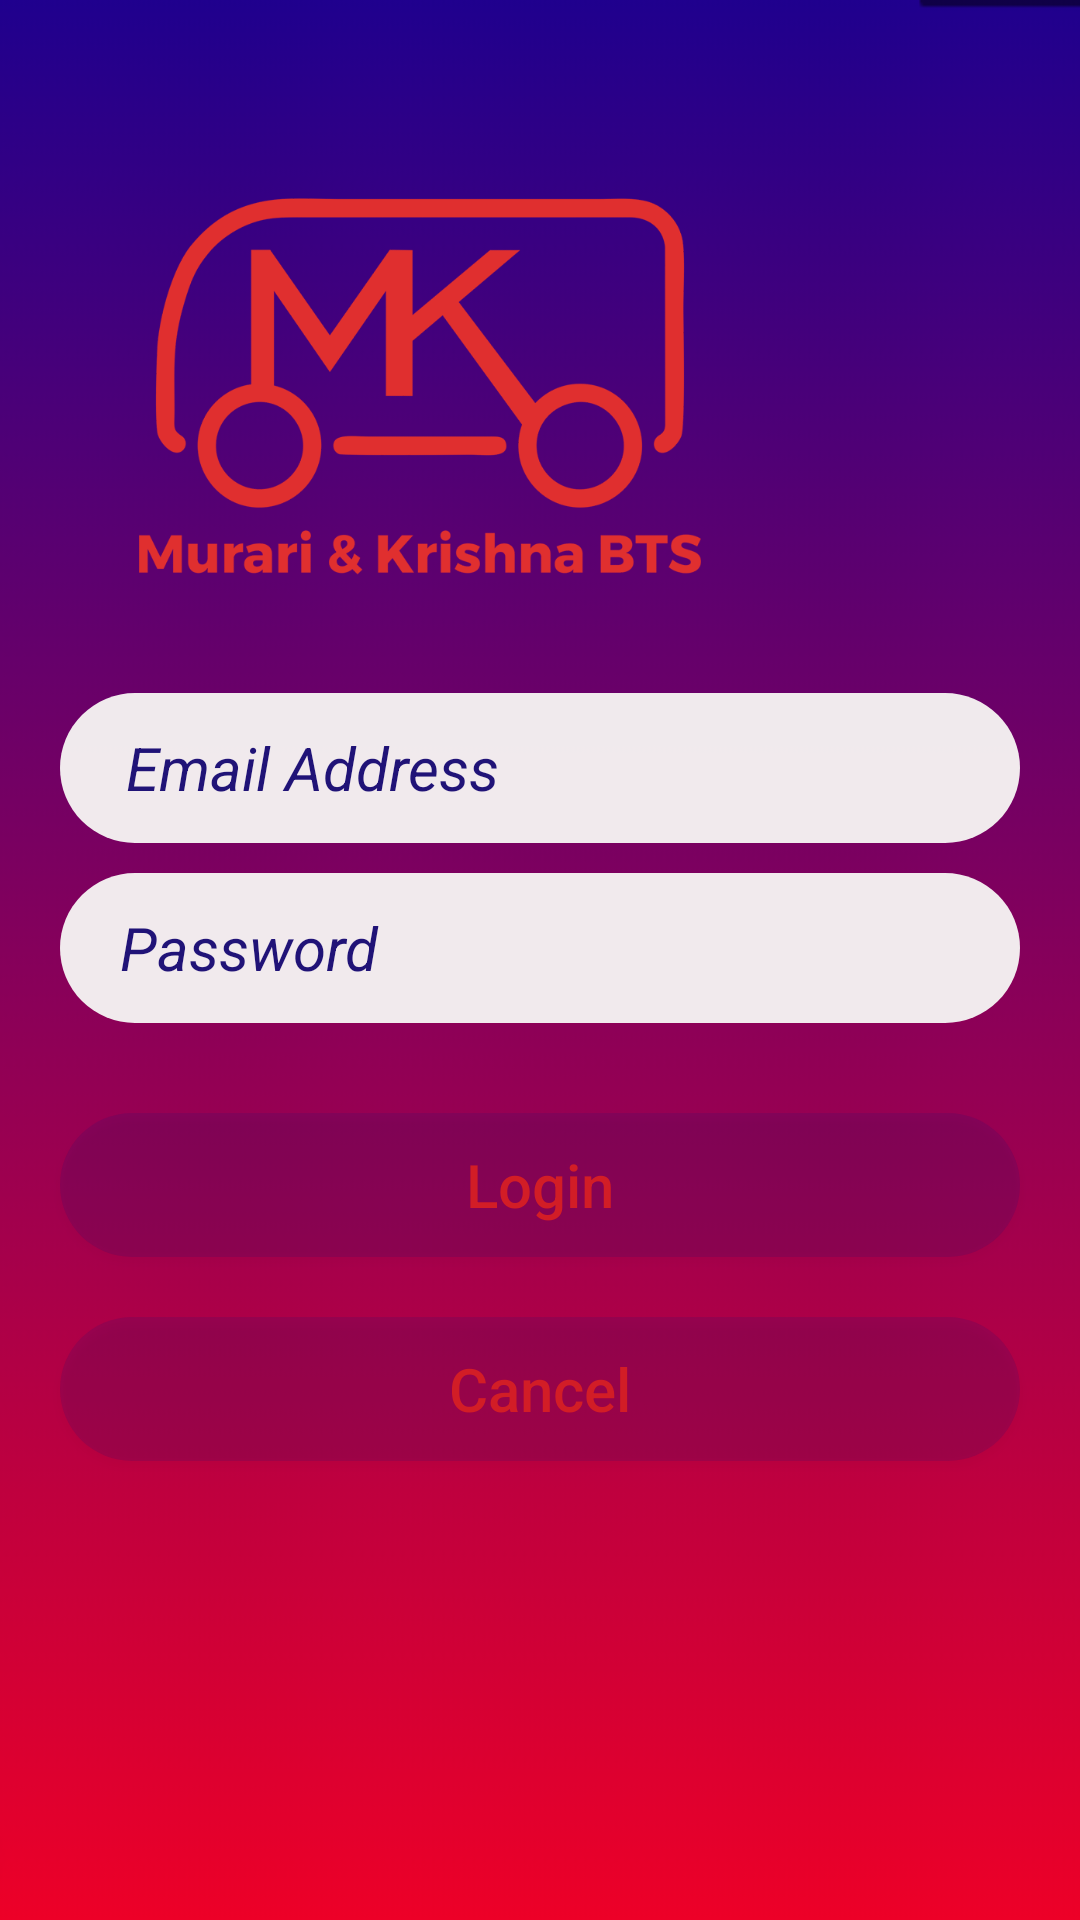

Write the Android layout XML for this screen, with the resource values it uses.
<!-- AndroidManifest.xml: application theme AppTheme -->
<!-- res/layout/activity_login__user.xml -->
<?xml version="1.0" encoding="utf-8"?>
<RelativeLayout xmlns:android="http://schemas.android.com/apk/res/android"
    xmlns:app="http://schemas.android.com/apk/res-auto"
    xmlns:tools="http://schemas.android.com/tools"
    android:layout_width="match_parent"
    android:layout_height="match_parent"
    android:background="@drawable/background2"
    tools:context=".ActivityLogin_User">


    <ImageView
        android:id="@+id/LG_logo"
        android:layout_width="200dp"
        android:layout_height="130dp"
        android:layout_alignParentTop="true"
        android:layout_alignParentEnd="true"
        android:layout_centerHorizontal="true"
        android:layout_marginTop="63dp"
        android:layout_marginEnd="120dp"
        android:layout_marginBottom="8dp"
        app:srcCompat="@drawable/trasnparentsmall"


        />

    <EditText
        android:paddingLeft="22dp"
        android:id="@+id/LG_Email"
        android:layout_width="match_parent"
        android:layout_height="50dp"
        android:layout_below="@id/LG_logo"
        android:hint="Email Address"
        android:textSize="20dp"
        android:textColor="#201377"
        android:textColorHint="#201377"
        android:textAllCaps="false"
        android:textStyle="italic"
        android:background="@drawable/button_black"
        android:layout_marginRight="20dp"
        android:layout_marginLeft="20dp"
        android:layout_marginTop="30dp"
        />


    <EditText
        android:id="@+id/LG_Password"
        android:layout_width="match_parent"
        android:layout_height="50dp"
        android:layout_below="@id/LG_Email"
        android:hint="Password"
        android:paddingLeft="20dp"
        android:textSize="20dp"
        android:inputType="textPassword"
        android:textColorHint="#201377"
        android:textAllCaps="false"
        android:textStyle="italic"
        android:background="@drawable/button_black"
        android:layout_marginRight="20dp"
        android:layout_marginLeft="20dp"
        android:layout_marginTop="10dp"
        android:textColor="#201377"

        />




    <Button
        android:id="@+id/LG_Confirm"
        android:layout_width="match_parent"
        android:layout_height="wrap_content"
        android:background="@drawable/whitetransparent"
        android:layout_below="@+id/LG_Password"
        android:layout_marginTop="30dp"
        android:text="Login"
        android:textAllCaps="false"
        android:textColor="#D21D26"
        android:textSize="20dp"
        android:layout_marginLeft="20dp"
        android:layout_marginRight="20dp"
        />

    <Button
        android:id="@+id/LG_Cancel"
        android:layout_width="match_parent"
        android:layout_height="wrap_content"
        android:background="@drawable/whitetransparent"
        android:layout_below="@+id/LG_Confirm"
        android:layout_marginTop="20dp"
        android:text="Cancel"
        android:textAllCaps="false"
        android:textColor="#D21D26"
        android:textSize="20dp"
        android:layout_marginLeft="20dp"
        android:layout_marginRight="20dp"
        />







</RelativeLayout>
<!-- resources referenced by this layout -->
<resources>
  <!-- drawable background2: png bitmap (drawable-v24, 20713 bytes) -->
  <!-- drawable button_black (drawable-v24) -->
  <?xml version="1.0" encoding="utf-8"?>
  <shape xmlns:android="http://schemas.android.com/apk/res/android">
      <corners
          android:radius="30dp"
          ></corners>
      <solid
          android:color="#F7F5F2F2"
          ></solid>
  
  </shape>
  <!-- drawable trasnparentsmall: png bitmap (drawable-v24, 112666 bytes) -->
  <!-- drawable whitetransparent (drawable-v24) -->
  <?xml version="1.0" encoding="utf-8"?>
  <shape xmlns:android="http://schemas.android.com/apk/res/android">
      <corners
          android:radius="100dp"
          ></corners>
      <solid
          android:color="#2A221375"
          ></solid>
  
  </shape>
  <style name="AppTheme" parent="Theme.AppCompat.Light.NoActionBar">
          
          <item name="colorPrimary">@color/transparentRed</item>
          <item name="colorPrimaryDark">@color/deepRed</item>
          <item name="colorAccent">@color/MiddileRed</item>
      </style>
  <color name="transparentRed">#48F44336</color>
  <color name="deepRed">#201377</color>
  <color name="MiddileRed">#A1F44336</color>
</resources>
